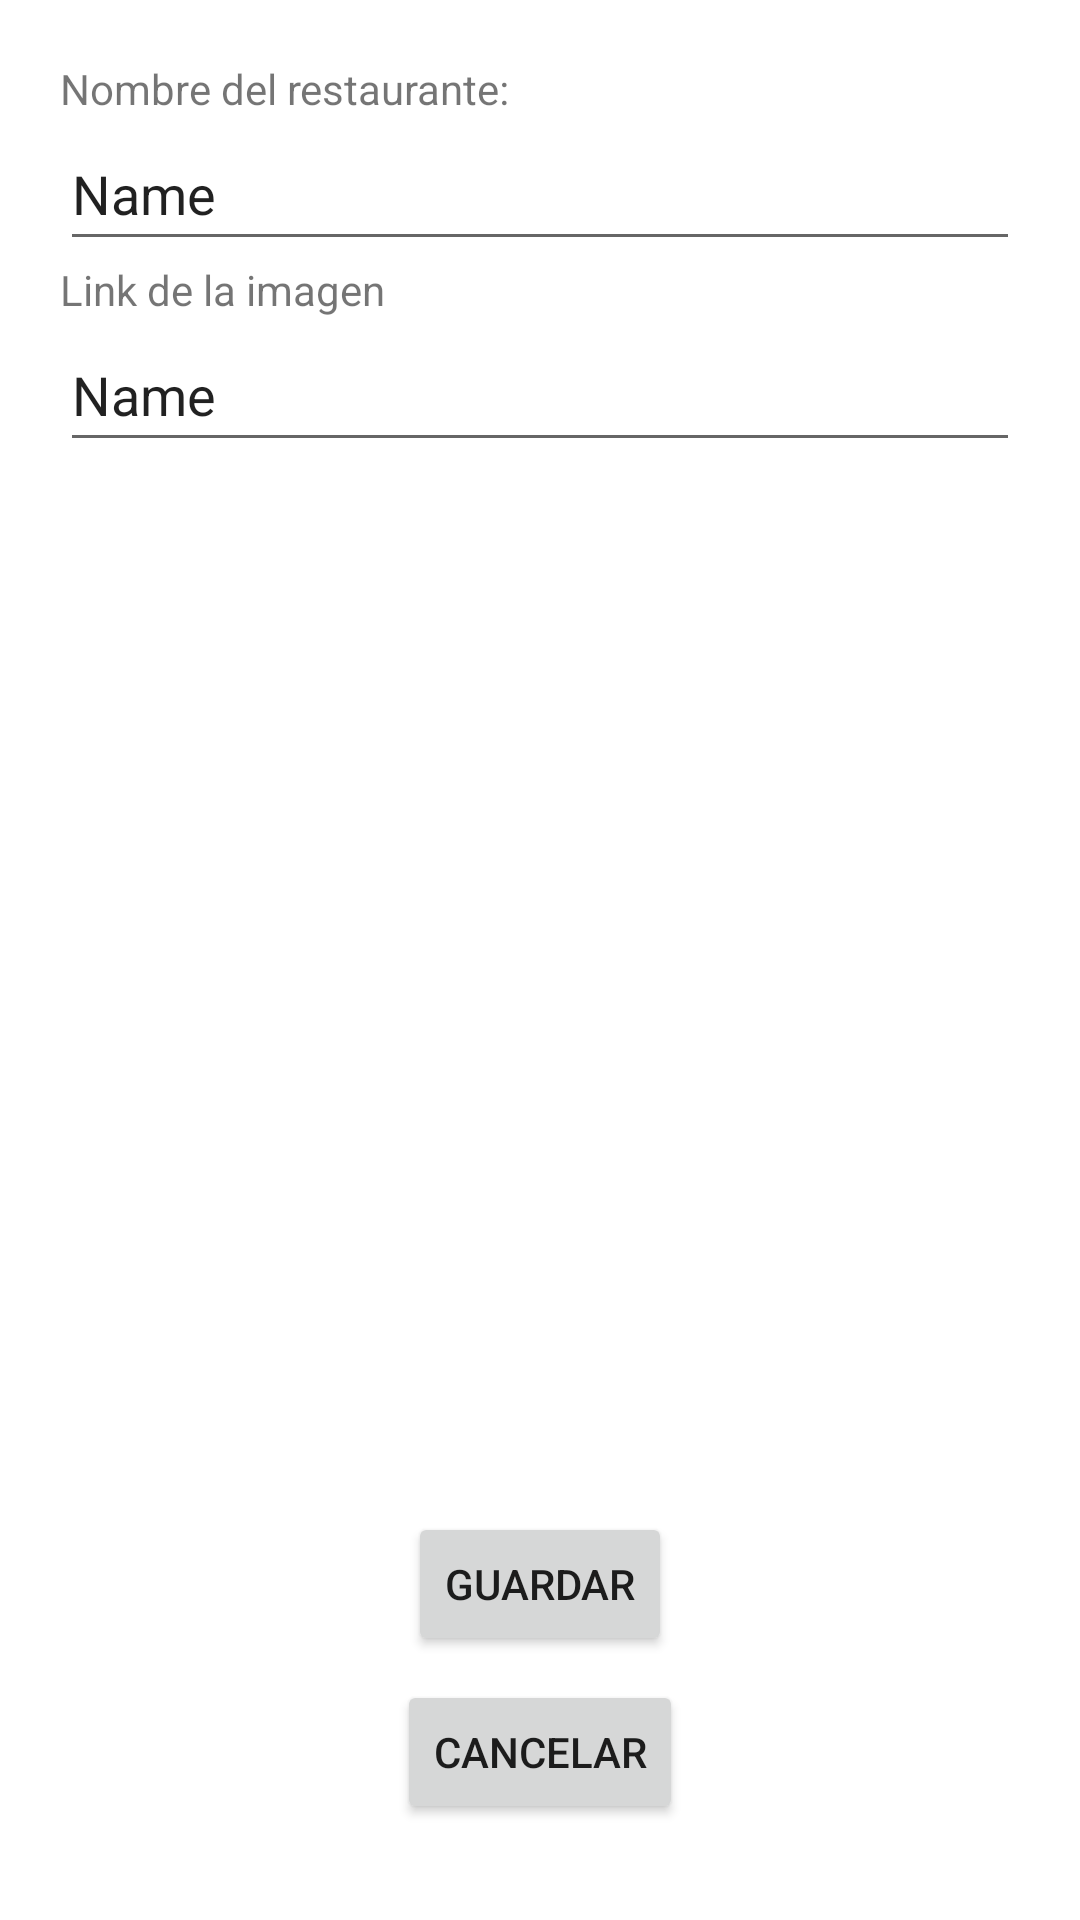

The Android layout XML behind this screen, and the referenced resources:
<!-- AndroidManifest.xml: application theme Theme.PracticaBDRoom -->
<!-- res/layout/activity_form_restaurante.xml -->
<?xml version="1.0" encoding="utf-8"?>
<androidx.constraintlayout.widget.ConstraintLayout xmlns:android="http://schemas.android.com/apk/res/android"
    xmlns:app="http://schemas.android.com/apk/res-auto"
    xmlns:tools="http://schemas.android.com/tools"
    android:layout_width="match_parent"
    android:layout_height="match_parent"
    tools:context=".ui.activities.FormRestaurante">

    <Button
        android:id="@+id/btnGuardar"
        android:layout_width="wrap_content"
        android:layout_height="wrap_content"
        android:layout_marginBottom="8dp"
        android:text="Guardar"
        app:layout_constraintBottom_toTopOf="@+id/btnCancelar"
        app:layout_constraintEnd_toEndOf="parent"
        app:layout_constraintStart_toStartOf="parent" />

    <Button
        android:id="@+id/btnCancelar"
        android:layout_width="wrap_content"
        android:layout_height="wrap_content"
        android:layout_marginBottom="32dp"
        android:text="Cancelar"
        app:layout_constraintBottom_toBottomOf="@+id/linearLayout"
        app:layout_constraintEnd_toEndOf="parent"
        app:layout_constraintStart_toStartOf="parent" />

    <LinearLayout
        android:id="@+id/linearLayout"
        android:layout_width="match_parent"
        android:layout_height="match_parent"
        android:orientation="vertical"
        android:padding="60px"
        app:layout_constraintBottom_toBottomOf="parent"
        app:layout_constraintStart_toStartOf="parent"
        app:layout_constraintTop_toTopOf="parent">

        <TextView
            android:id="@+id/textView"
            android:layout_width="match_parent"
            android:layout_height="wrap_content"
            android:text="Nombre del restaurante:" />

        <EditText
            android:id="@+id/editTextRestoNombre"
            android:layout_width="match_parent"
            android:layout_height="wrap_content"
            android:ems="10"
            android:inputType="textPersonName"
            android:minHeight="48dp"
            android:text="Name"
            tools:text="Restaurante Black Llama" />

        <TextView
            android:id="@+id/textView2"
            android:layout_width="match_parent"
            android:layout_height="wrap_content"
            android:text="Link de la imagen" />

        <EditText
            android:id="@+id/editTextTextUrl"
            android:layout_width="match_parent"
            android:layout_height="wrap_content"
            android:ems="10"
            android:inputType="textPersonName"
            android:minHeight="48dp"
            android:text="Name"
            tools:text="Url de la imagen" />

    </LinearLayout>

</androidx.constraintlayout.widget.ConstraintLayout>
<!-- resources referenced by this layout -->
<resources>
  <style name="Theme.PracticaBDRoom" parent="Theme.MaterialComponents.DayNight.DarkActionBar">
          
          <item name="colorPrimary">@color/purple_500</item>
          <item name="colorPrimaryVariant">@color/purple_700</item>
          <item name="colorOnPrimary">@color/white</item>
          
          <item name="colorSecondary">@color/teal_200</item>
          <item name="colorSecondaryVariant">@color/teal_700</item>
          <item name="colorOnSecondary">@color/black</item>
          
          <item name="android:statusBarColor">?attr/colorPrimaryVariant</item>
          
      </style>
  <!-- not gathered from this repository: default colours our renderer supplied (Android Studio template values) -->
  <color name="purple_500">#FF6200EE</color>
  <color name="purple_700">#FF3700B3</color>
  <color name="teal_200">#FF03DAC5</color>
  <color name="teal_700">#FF018786</color>
  <color name="black">#FF000000</color>
  <color name="white">#FFFFFFFF</color>
</resources>
